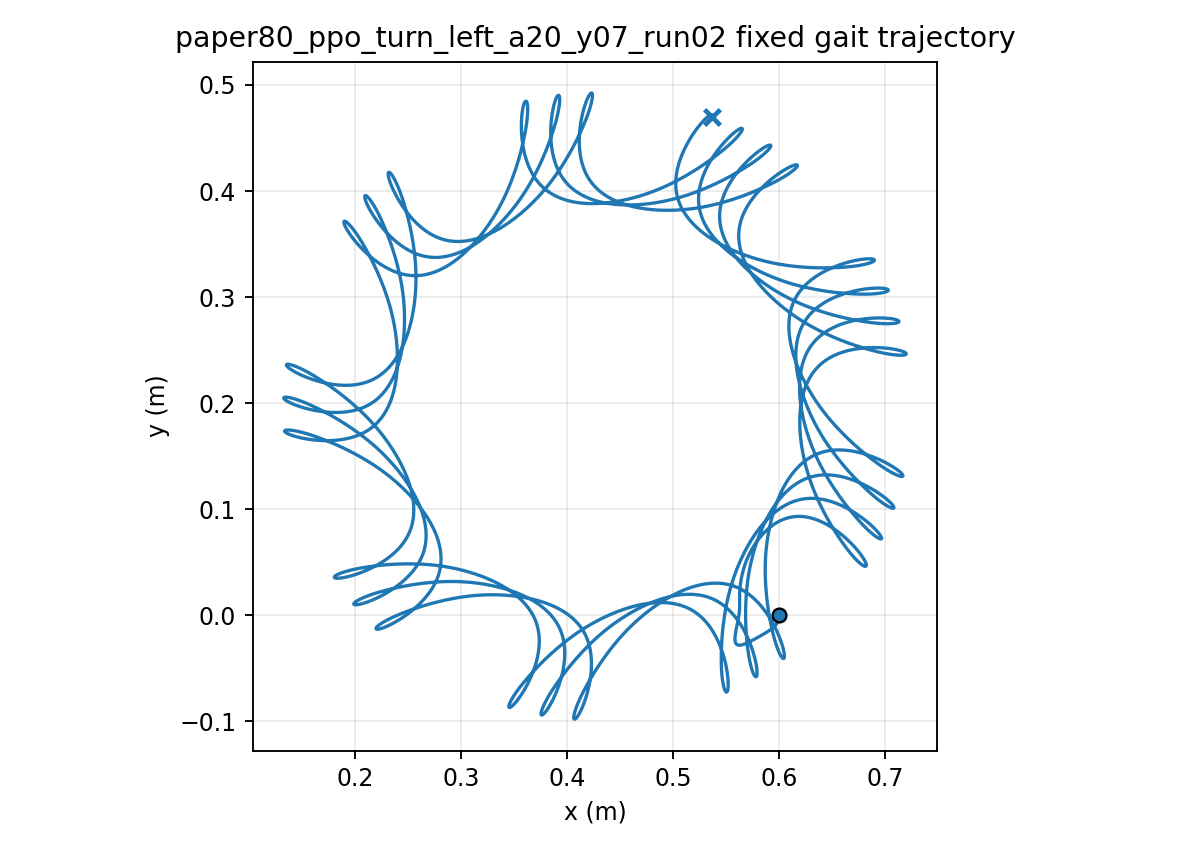

Source data for this figure (header and first rows):
time, x, y, yaw
1.000000000000000021e-03, 5.999999979901174951e-01, -7.212625072750000754e-06, 1.240309821537053867e-04
2.000000000000000042e-03, 5.999999701804115126e-01, -2.870457476222831872e-05, 4.924097051854597982e-04
3.000000000000000062e-03, 5.999998628091924857e-01, -6.409162351439512406e-05, 1.099801941635282412e-03
4.000000000000000083e-03, 5.999995846436748659e-01, -1.129988629255396226e-04, 1.941178034804824388e-03
5.000000000000000104e-03, 5.999990132561954237e-01, -1.750362227801449677e-04, 3.011794255370344592e-03
6.000000000000000125e-03, 5.999979980428339355e-01, -2.498003606312138025e-04, 4.307173236599109306e-03
7.000000000000000146e-03, 5.999963631533061781e-01, -3.368764651754951878e-04, 5.823083853788037396e-03
8.000000000000000167e-03, 5.999939103112372774e-01, -4.358399754492703337e-04, 7.555520883318339077e-03
9.000000000000001055e-03, 5.999904215141287356e-01, -5.462582233246027208e-04, 9.500684733769013124e-03
1.000000000000000194e-02, 5.999856615871794752e-01, -6.676920168010025414e-04, 1.165496148087307934e-02
1.100000000000000283e-02, 5.999793806542654817e-01, -7.996971245510242632e-04, 1.401490350229109977e-02
1.200000000000000372e-02, 5.999713165517492897e-01, -9.418256132337488040e-04, 1.657721130779126958e-02
1.300000000000000461e-02, 5.999611970693797813e-01, -1.093627131775354311e-03, 1.933871601590199038e-02
1.400000000000000550e-02, 5.999487419361657636e-01, -1.254650186653050170e-03, 2.229636292684261320e-02
1.500000000000000638e-02, 5.999336647484651008e-01, -1.424443299058220092e-03, 2.544719634476149892e-02
1.600000000000000727e-02, 5.999156747510101528e-01, -1.602556095066043351e-03, 2.878834564832705861e-02
1.700000000000000816e-02, 5.998944796247602795e-01, -1.788542912965485066e-03, 3.231692509841467553e-02
1.800000000000000905e-02, 5.998697882623975630e-01, -1.981964530894664289e-03, 3.602995488379625438e-02
1.900000000000000994e-02, 5.998413124001322760e-01, -2.182389194310019320e-03, 3.992447076562592734e-02
2.000000000000001082e-02, 5.998087677793954020e-01, -2.389391890324277234e-03, 4.399753493060536841e-02
2.100000000000001171e-02, 5.997718754526639717e-01, -2.602555594349797996e-03, 4.824622895983307624e-02
2.200000000000001260e-02, 5.997303629318336826e-01, -2.821472123262780407e-03, 5.266764811193943435e-02
2.300000000000001349e-02, 5.996839651913717928e-01, -3.045742903655446199e-03, 5.725889682469081921e-02
2.400000000000001438e-02, 5.996324255337914799e-01, -3.274979657519716536e-03, 6.201708533175719074e-02
2.500000000000001527e-02, 5.995754963254622538e-01, -3.508805007898518902e-03, 6.693932728730252191e-02
2.600000000000001615e-02, 5.995129396110823183e-01, -3.746853007204009600e-03, 7.202273828995633953e-02
2.700000000000001704e-02, 5.994445276152987612e-01, -3.988769591042773399e-03, 7.726443519904914459e-02
2.800000000000001793e-02, 5.993700431400006412e-01, -4.234212960504135648e-03, 8.266153613926244259e-02
2.900000000000001882e-02, 5.992892798657321052e-01, -4.482853895966476543e-03, 8.821116109461421551e-02
3.000000000000001971e-02, 5.992020425655062432e-01, -4.734376005554152833e-03, 9.391043299857528004e-02
3.100000000000002059e-02, 5.991081472390579199e-01, -4.988475911440581889e-03, 9.975647923374604542e-02
3.200000000000002148e-02, 5.990074211752655087e-01, -5.244863377237451996e-03, 1.057464334616192436e-01
3.300000000000002237e-02, 5.988997029501246239e-01, -5.503261379741331005e-03, 1.118774377102659534e-01
3.400000000000002326e-02, 5.987848423672680331e-01, -5.763406128322490218e-03, 1.181466446551077132e-01
3.500000000000002415e-02, 5.986627003476155950e-01, -6.025047035241981597e-03, 1.245512200351174686e-01
3.600000000000002504e-02, 5.985331487743194012e-01, -6.287946640170016810e-03, 1.310883451537038502e-01
3.700000000000002592e-02, 5.983960702987365377e-01, -6.551880492151551660e-03, 1.377552194200872826e-01
3.800000000000002681e-02, 5.982513581127375524e-01, -6.816636992226621228e-03, 1.445490628931100363e-01
3.900000000000002770e-02, 5.980989156922398298e-01, -7.082017199861900814e-03, 1.514671187950973330e-01
4.000000000000002859e-02, 5.979386565164431788e-01, -7.347834606287517722e-03, 1.585066559685809895e-01
4.100000000000002948e-02, 5.977705037668582522e-01, -7.613914877762029132e-03, 1.656649712534086494e-01
4.200000000000003036e-02, 5.975943900098398265e-01, -7.880095571706879909e-03, 1.729393917659943769e-01
4.300000000000003125e-02, 5.974102568659825918e-01, -8.146225828560171855e-03, 1.803272770662385782e-01
4.400000000000003214e-02, 5.972180546694062508e-01, -8.412166042105373442e-03, 1.878260212009775221e-01
4.500000000000003303e-02, 5.970177421196427581e-01, -8.677787510923684611e-03, 1.954330546157433401e-01
4.600000000000003392e-02, 5.968092859285500928e-01, -8.942972073512578390e-03, 2.031458459291532181e-01
4.700000000000003481e-02, 5.965926784822745965e-01, -9.207612527274366965e-03, 2.109616252311378726e-01
4.800000000000003569e-02, 5.963679384629084756e-01, -9.471615974756042444e-03, 2.188770982341171623e-01
4.900000000000003658e-02, 5.961351145508648752e-01, -9.734902788567423304e-03, 2.268889159513281795e-01
5.000000000000003747e-02, 5.958942653087435648e-01, -9.997407491595167173e-03, 2.349937744511096382e-01
5.100000000000003836e-02, 5.956454619726144761e-01, -1.025907758138250303e-02, 2.431884194990878156e-01
5.200000000000003925e-02, 5.953887876384997835e-01, -1.051987282868233065e-02, 2.514696508747844006e-01
5.300000000000004013e-02, 5.951243364337392983e-01, -1.077976455752649443e-02, 2.598343263545931370e-01
5.400000000000004102e-02, 5.948522126791392362e-01, -1.103873491245754845e-02, 2.682793653571890480e-01
5.500000000000004191e-02, 5.945725300473655439e-01, -1.129677611822460515e-02, 2.768017522510069495e-01
5.600000000000004280e-02, 5.942854107226085425e-01, -1.155388973689086551e-02, 2.853985393264928949e-01
5.700000000000004369e-02, 5.939909845661235366e-01, -1.181008592693139070e-02, 2.940668494384402476e-01
5.800000000000004458e-02, 5.936893882918334864e-01, -1.206538270852275385e-02, 3.028038783259076605e-01
5.900000000000004546e-02, 5.933807646557800464e-01, -1.231980523885034540e-02, 3.116068966190256861e-01
6.000000000000004635e-02, 5.930652616628172558e-01, -1.257338510087896433e-02, 3.204732515434663975e-01
... 29,940 more rows
